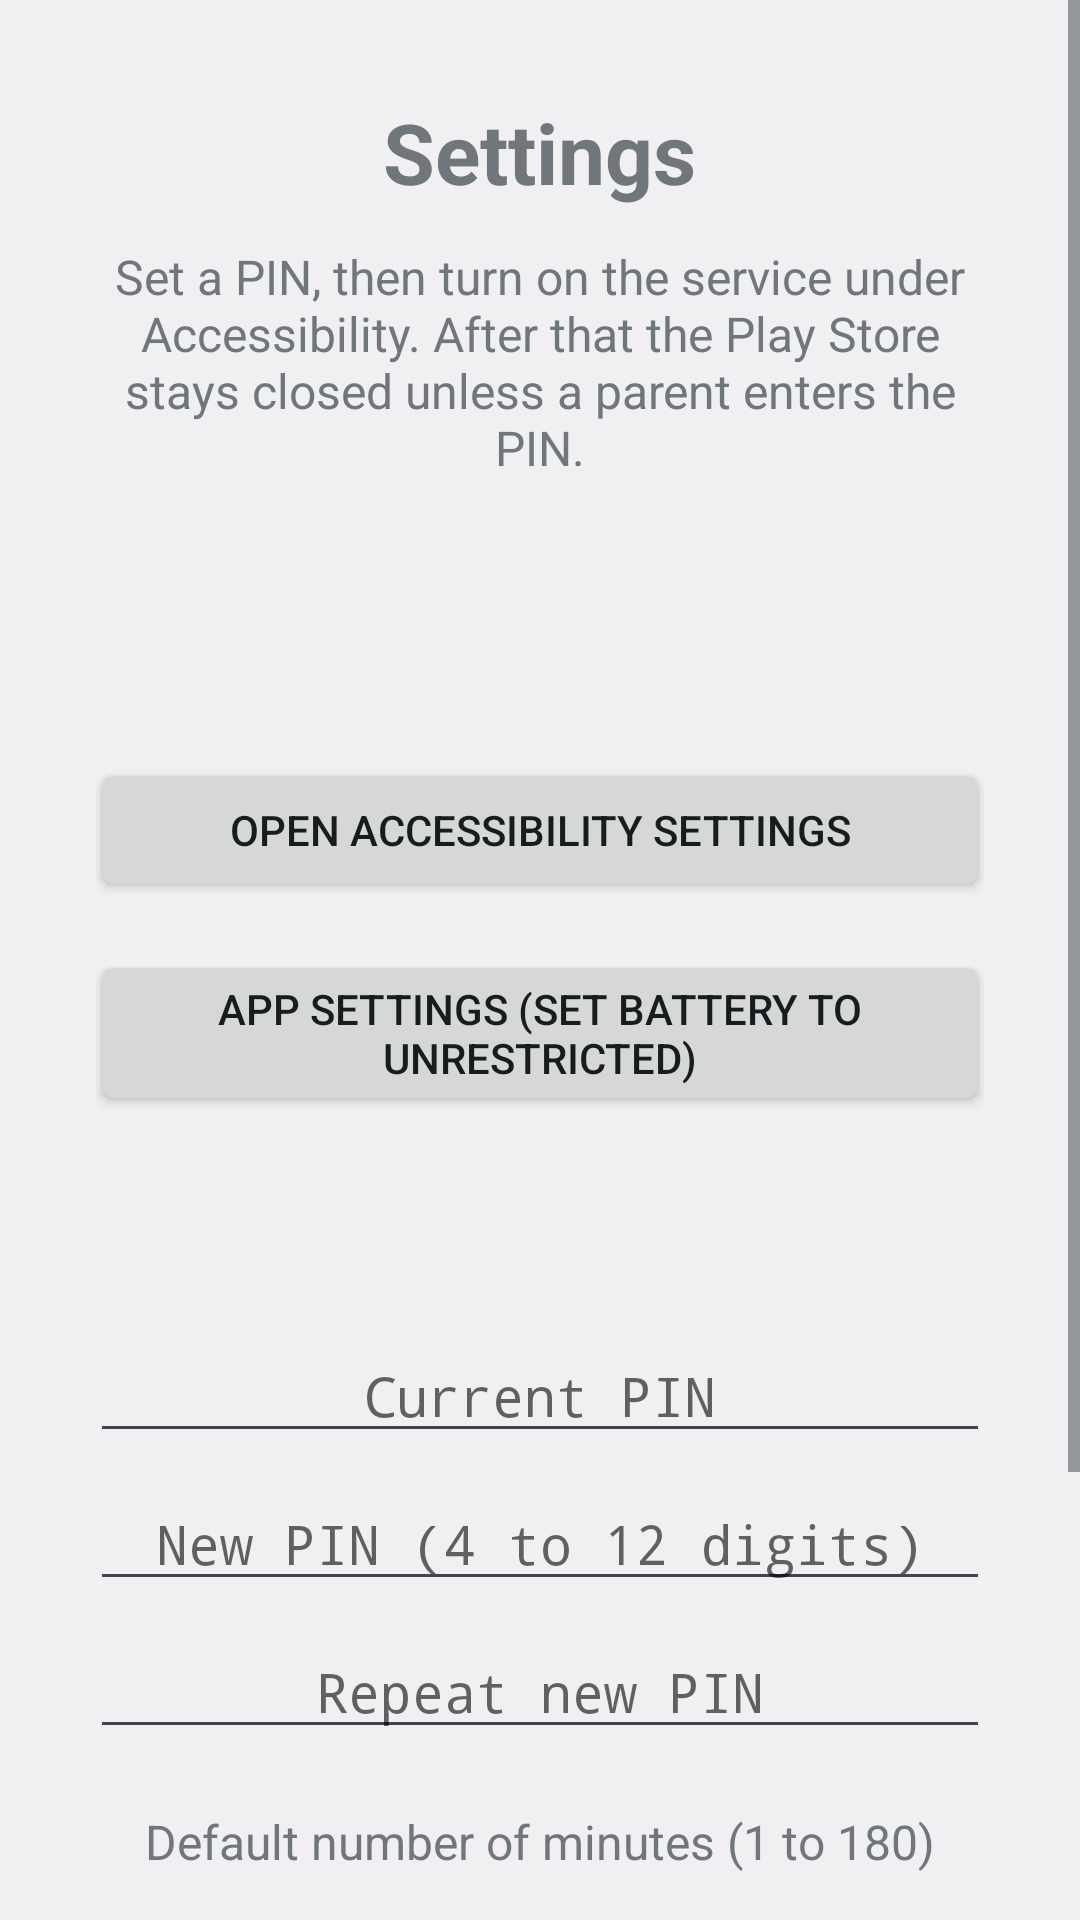

Here is an Android app screen rendered from its layout file. Give the layout XML and the strings, colors and styles it references.
<!-- AndroidManifest.xml: application theme Theme.Blocker -->
<!-- res/layout/activity_settings.xml -->
<?xml version="1.0" encoding="utf-8"?>
<ScrollView xmlns:android="http://schemas.android.com/apk/res/android"
    android:layout_width="match_parent"
    android:layout_height="match_parent"
    android:fillViewport="true">

    <LinearLayout
        android:layout_width="match_parent"
        android:layout_height="wrap_content"
        android:gravity="center_horizontal"
        android:orientation="vertical"
        android:padding="32dp">

        <TextView
            android:layout_width="wrap_content"
            android:layout_height="wrap_content"
            android:text="@string/settings_title"
            android:textSize="28sp"
            android:textStyle="bold" />

        <TextView
            android:layout_width="match_parent"
            android:layout_height="wrap_content"
            android:layout_marginTop="12dp"
            android:gravity="center"
            android:text="@string/setup_intro"
            android:textSize="16sp" />

        <TextView
            android:id="@+id/status_pin"
            android:layout_width="wrap_content"
            android:layout_height="wrap_content"
            android:layout_marginTop="20dp"
            android:textSize="18sp"
            android:textStyle="bold" />

        <TextView
            android:id="@+id/status_service"
            android:layout_width="wrap_content"
            android:layout_height="wrap_content"
            android:layout_marginTop="4dp"
            android:textSize="18sp"
            android:textStyle="bold" />

        <Button
            android:id="@+id/open_accessibility_button"
            android:layout_width="300dp"
            android:layout_height="wrap_content"
            android:layout_marginTop="20dp"
            android:text="@string/setup_open_accessibility">
            <requestFocus />
        </Button>

        <Button
            android:id="@+id/open_app_settings_button"
            android:layout_width="300dp"
            android:layout_height="wrap_content"
            android:layout_marginTop="16dp"
            android:text="@string/setup_open_app_settings" />

        <TextView
            android:id="@+id/section_title"
            android:layout_width="wrap_content"
            android:layout_height="wrap_content"
            android:layout_marginTop="36dp"
            android:textSize="20sp"
            android:textStyle="bold" />

        <EditText
            android:id="@+id/current_pin_input"
            android:layout_width="300dp"
            android:layout_height="wrap_content"
            android:layout_marginTop="8dp"
            android:gravity="center"
            android:hint="@string/setup_current_pin_hint"
            android:imeOptions="actionNext"
            android:importantForAutofill="no"
            android:inputType="numberPassword"
            android:maxLength="12"
            android:singleLine="true"
            android:textSize="18sp" />

        <EditText
            android:id="@+id/new_pin_input"
            android:layout_width="300dp"
            android:layout_height="wrap_content"
            android:layout_marginTop="8dp"
            android:gravity="center"
            android:hint="@string/setup_new_pin_hint"
            android:imeOptions="actionNext"
            android:importantForAutofill="no"
            android:inputType="numberPassword"
            android:maxLength="12"
            android:singleLine="true"
            android:textSize="18sp" />

        <EditText
            android:id="@+id/confirm_pin_input"
            android:layout_width="300dp"
            android:layout_height="wrap_content"
            android:layout_marginTop="8dp"
            android:gravity="center"
            android:hint="@string/setup_confirm_pin_hint"
            android:imeOptions="actionNext"
            android:importantForAutofill="no"
            android:inputType="numberPassword"
            android:maxLength="12"
            android:singleLine="true"
            android:textSize="18sp" />

        <TextView
            android:layout_width="wrap_content"
            android:layout_height="wrap_content"
            android:layout_marginTop="20dp"
            android:text="@string/setup_default_minutes_label"
            android:textSize="16sp" />

        <EditText
            android:id="@+id/default_minutes_input"
            android:layout_width="120dp"
            android:layout_height="wrap_content"
            android:layout_marginTop="4dp"
            android:gravity="center"
            android:imeOptions="actionDone"
            android:importantForAutofill="no"
            android:inputType="number"
            android:maxLength="3"
            android:singleLine="true"
            android:textSize="22sp" />

        <TextView
            android:id="@+id/message"
            android:layout_width="wrap_content"
            android:layout_height="wrap_content"
            android:layout_marginTop="16dp"
            android:gravity="center"
            android:textSize="16sp"
            android:visibility="gone" />

        <Button
            android:id="@+id/save_button"
            android:layout_width="300dp"
            android:layout_height="wrap_content"
            android:layout_marginTop="16dp"
            android:text="@string/setup_save" />

        <Button
            android:id="@+id/back_button"
            style="?android:attr/borderlessButtonStyle"
            android:layout_width="300dp"
            android:layout_height="wrap_content"
            android:layout_marginTop="16dp"
            android:text="@string/block_back" />
    </LinearLayout>
</ScrollView>
<!-- resources referenced by this layout -->
<resources>
  <string name="block_back">Back</string>
  <string name="settings_title">Settings</string>
  <string name="setup_confirm_pin_hint">Repeat new PIN</string>
  <string name="setup_current_pin_hint">Current PIN</string>
  <string name="setup_default_minutes_label">Default number of minutes (1 to 180)</string>
  <string name="setup_intro">Set a PIN, then turn on the service under Accessibility. After that the Play Store stays closed unless a parent enters the PIN.</string>
  <string name="setup_new_pin_hint">New PIN (4 to 12 digits)</string>
  <string name="setup_open_accessibility">Open accessibility settings</string>
  <string name="setup_open_app_settings">App settings (set battery to unrestricted)</string>
  <string name="setup_save">Save</string>
  <style name="Theme.Blocker" parent="@android:style/Theme.DeviceDefault.Light.NoActionBar" />
</resources>
